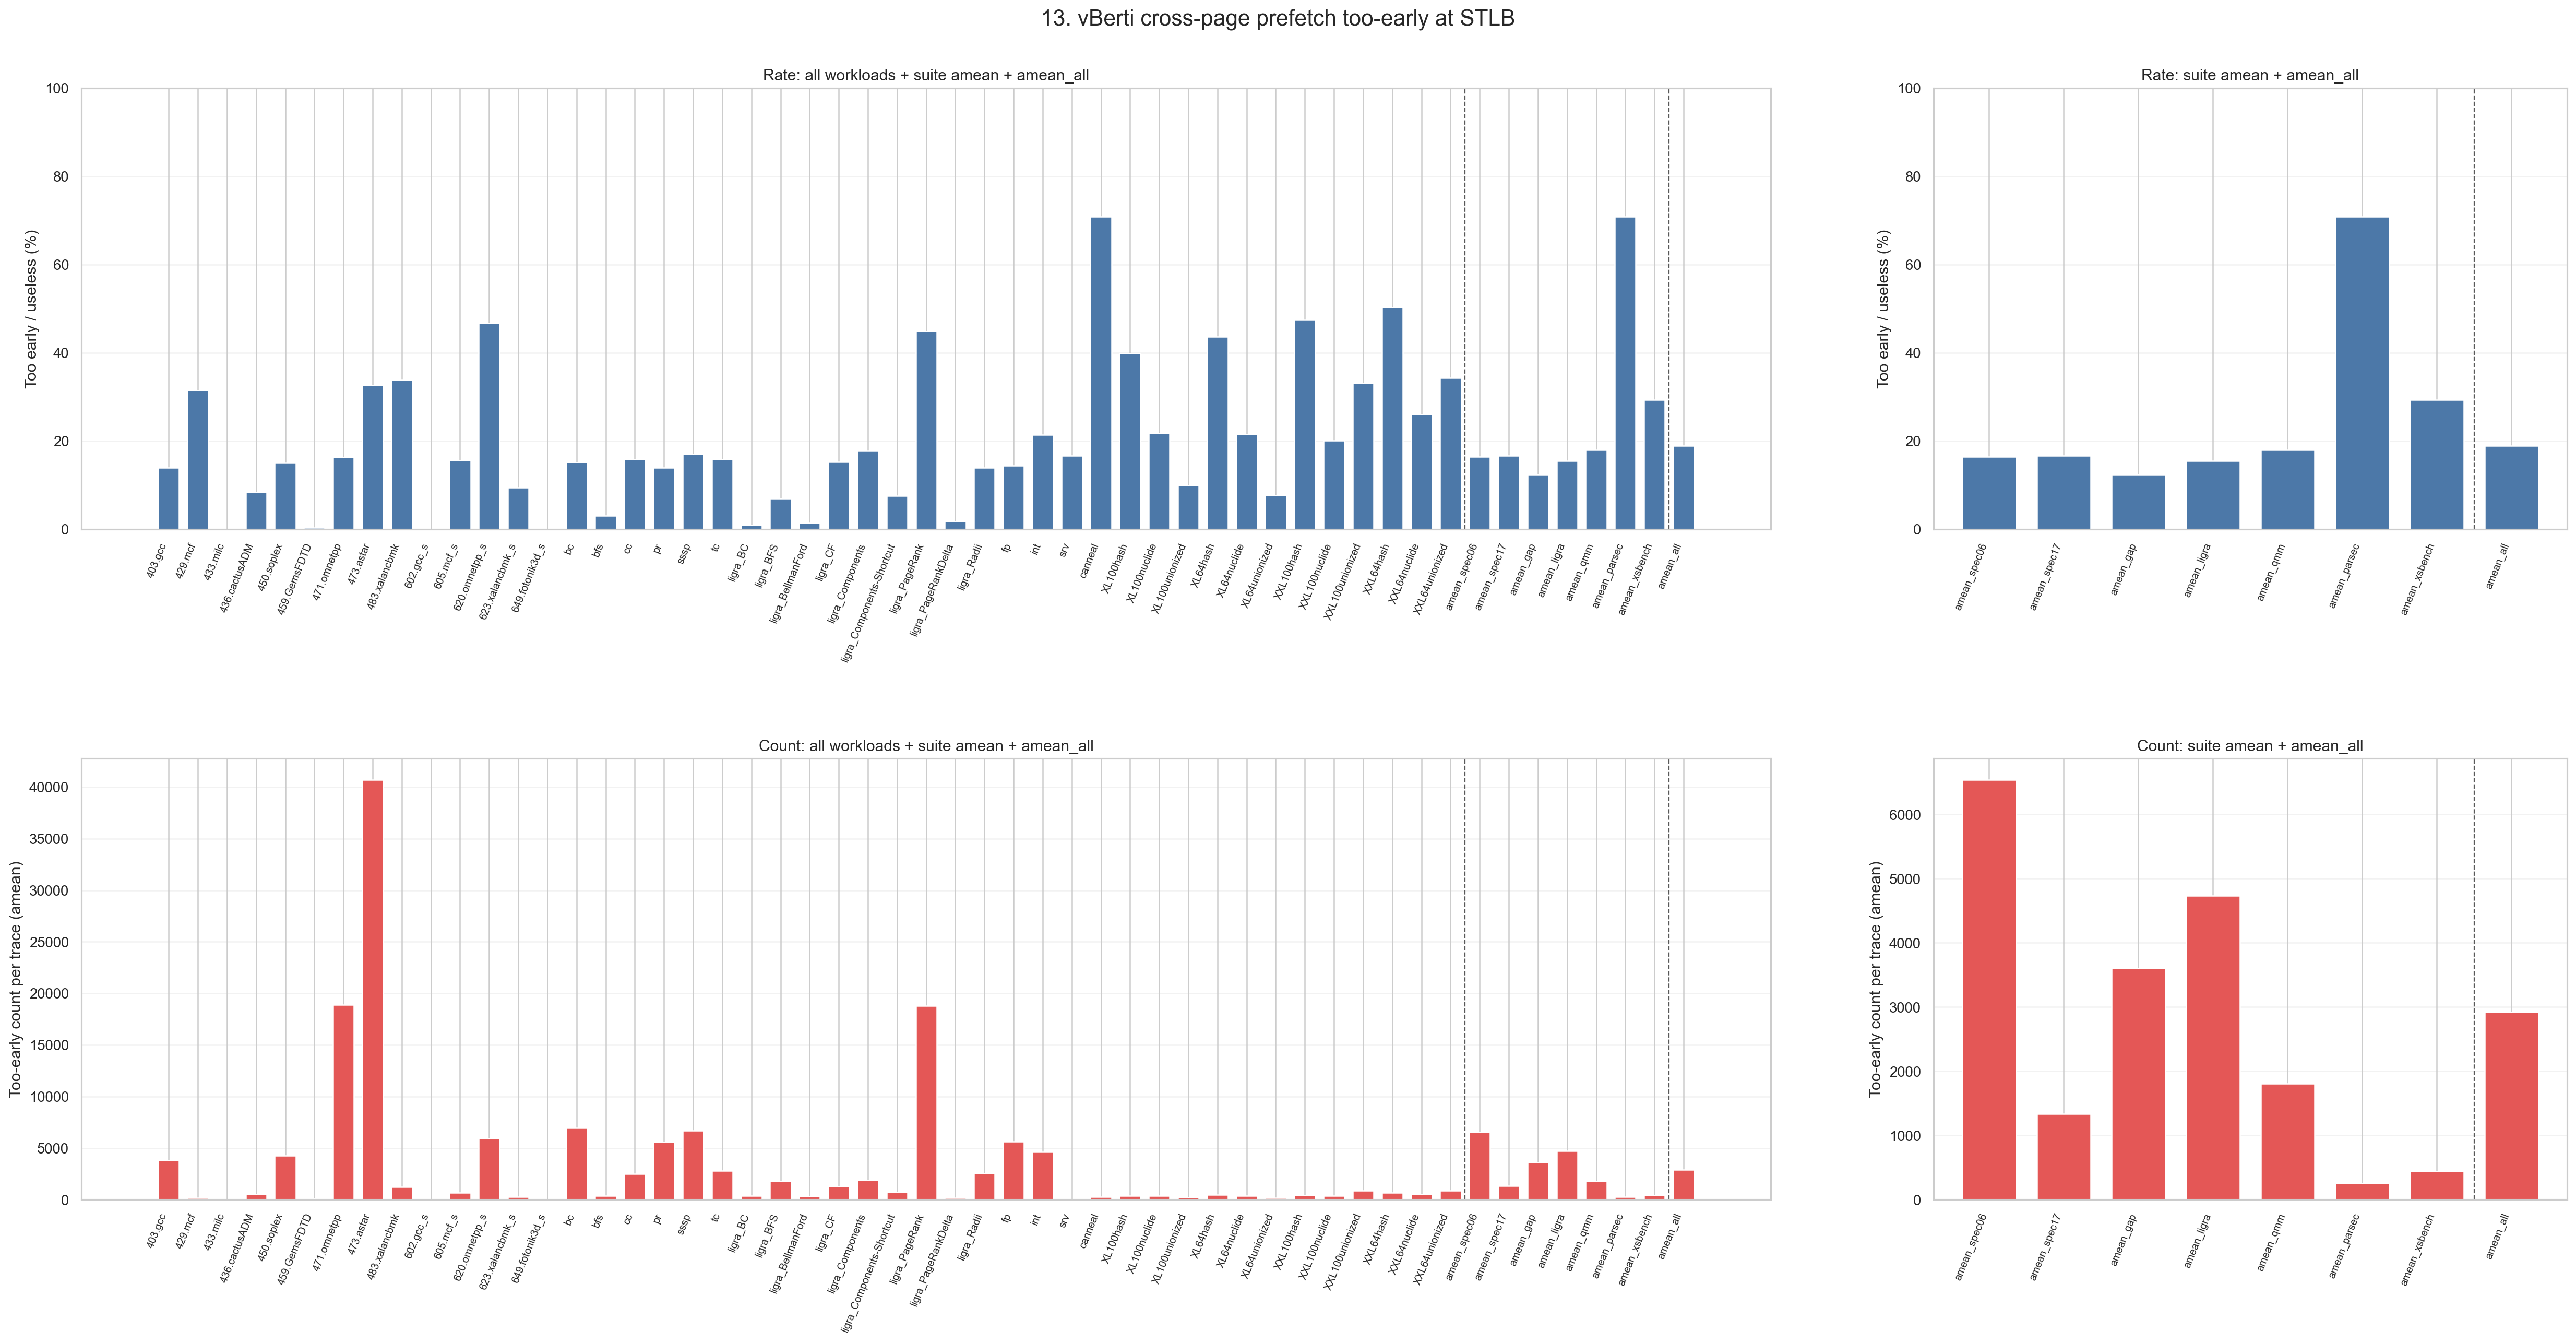

The file beside this chart, header and first rows:
level, dataset, workload, label, aggregation, num_traces, stlb_too_early_among_useless_pct, stlb_too_early_among_useless_pct_n, stlb_cross_too_early, stlb_cross_too_early_n
workload, spec06, 403.gcc, 403.gcc, trace_equal_amean, 1, 14.02, 1, 3803, 1
workload, spec06, 429.mcf, 429.mcf, trace_equal_amean, 4, 31.48, 4, 145.0, 4
workload, spec06, 433.milc, 433.milc, trace_equal_amean, 3, 0.008629, 3, 18.33, 3
workload, spec06, 436.cactusADM, 436.cactusADM, trace_equal_amean, 1, 8.383, 1, 505.0, 1
workload, spec06, 450.soplex, 450.soplex, trace_equal_amean, 1, 15.03, 1, 4280, 1
workload, spec06, 459.GemsFDTD, 459.GemsFDTD, trace_equal_amean, 3, 0.3025, 3, 133.7, 3
workload, spec06, 471.omnetpp, 471.omnetpp, trace_equal_amean, 1, 16.37, 1, 18896, 1
workload, spec06, 473.astar, 473.astar, trace_equal_amean, 2, 32.66, 2, 40728, 2
workload, spec06, 483.xalancbmk, 483.xalancbmk, trace_equal_amean, 1, 33.85, 1, 1239, 1
workload, spec17, 602.gcc_s, 602.gcc_s, trace_equal_amean, 1, 0.006717, 1, 8.0, 1
workload, spec17, 605.mcf_s, 605.mcf_s, trace_equal_amean, 5, 15.56, 5, 673.0, 5
workload, spec17, 620.omnetpp_s, 620.omnetpp_s, trace_equal_amean, 2, 46.77, 2, 5950, 2
workload, spec17, 623.xalancbmk_s, 623.xalancbmk_s, trace_equal_amean, 3, 9.465, 3, 250.0, 3
workload, spec17, 649.fotonik3d_s, 649.fotonik3d_s, trace_equal_amean, 1, 0.0105, 1, 31.0, 1
workload, gap, bc, bc, trace_equal_amean, 11, 15.11, 11, 6955, 11
workload, gap, bfs, bfs, trace_equal_amean, 18, 3.109, 18, 348.1, 18
workload, gap, cc, cc, trace_equal_amean, 18, 15.83, 18, 2488, 18
workload, gap, pr, pr, trace_equal_amean, 8, 14.02, 8, 5564, 8
workload, gap, sssp, sssp, trace_equal_amean, 10, 17.06, 10, 6702, 10
workload, gap, tc, tc, trace_equal_amean, 6, 15.89, 6, 2806, 6
workload, ligra, ligra_BC, ligra_BC, trace_equal_amean, 1, 0.9856, 1, 397.0, 1
workload, ligra, ligra_BFS, ligra_BFS, trace_equal_amean, 1, 6.986, 1, 1808, 1
workload, ligra, ligra_BellmanFord, ligra_BellmanFord, trace_equal_amean, 1, 1.396, 1, 341.0, 1
workload, ligra, ligra_CF, ligra_CF, trace_equal_amean, 1, 15.24, 1, 1304, 1
workload, ligra, ligra_Components, ligra_Components, trace_equal_amean, 1, 17.69, 1, 1882, 1
workload, ligra, ligra_Components-Shortcut, ligra_Components-Shortcut, trace_equal_amean, 1, 7.589, 1, 738.0, 1
workload, ligra, ligra_PageRank, ligra_PageRank, trace_equal_amean, 3, 44.86, 3, 18818, 3
workload, ligra, ligra_PageRankDelta, ligra_PageRankDelta, trace_equal_amean, 3, 1.779, 3, 171.3, 3
workload, ligra, ligra_Radii, ligra_Radii, trace_equal_amean, 3, 14.01, 3, 2535, 3
workload, qmm, qmm_fp, fp, trace_equal_amean, 3, 14.42, 3, 5628, 3
workload, qmm, qmm_int, int, trace_equal_amean, 8, 21.41, 8, 4623, 8
workload, qmm, qmm_srv, srv, trace_equal_amean, 19, 16.7, 14, 17.05, 19
workload, parsec, parsec_canneal, canneal, trace_equal_amean, 6, 70.86, 6, 254.2, 6
workload, xsbench, xsbench_XL100hash, XL100hash, trace_equal_amean, 2, 39.91, 2, 364.5, 2
workload, xsbench, xsbench_XL100nuclide, XL100nuclide, trace_equal_amean, 4, 21.81, 4, 383.8, 4
workload, xsbench, xsbench_XL100unionized, XL100unionized, trace_equal_amean, 1, 9.987, 1, 229.0, 1
workload, xsbench, xsbench_XL64hash, XL64hash, trace_equal_amean, 2, 43.7, 2, 458.0, 2
workload, xsbench, xsbench_XL64nuclide, XL64nuclide, trace_equal_amean, 1, 21.56, 1, 381.0, 1
workload, xsbench, xsbench_XL64unionized, XL64unionized, trace_equal_amean, 1, 7.692, 1, 182.0, 1
workload, xsbench, xsbench_XXL100hash, XXL100hash, trace_equal_amean, 3, 47.47, 3, 419.7, 3
workload, xsbench, xsbench_XXL100nuclide, XXL100nuclide, trace_equal_amean, 7, 20.14, 7, 351.6, 7
workload, xsbench, xsbench_XXL100unionized, XXL100unionized, trace_equal_amean, 1, 33.14, 1, 864.0, 1
workload, xsbench, xsbench_XXL64hash, XXL64hash, trace_equal_amean, 2, 50.27, 2, 678.5, 2
workload, xsbench, xsbench_XXL64nuclide, XXL64nuclide, trace_equal_amean, 3, 26.04, 3, 506.3, 3
workload, xsbench, xsbench_XXL64unionized, XXL64unionized, trace_equal_amean, 1, 34.28, 1, 884.0, 1
benchmark, spec06, , amean_spec06, trace_equal_amean, 17, 16.46, 17, 6542, 17
benchmark, spec17, , amean_spec17, trace_equal_amean, 12, 16.65, 12, 1338, 12
benchmark, gap, , amean_gap, trace_equal_amean, 71, 12.47, 71, 3605, 71
benchmark, ligra, , amean_ligra, trace_equal_amean, 15, 15.46, 15, 4736, 15
benchmark, qmm, , amean_qmm, trace_equal_amean, 30, 17.93, 25, 1806, 30
benchmark, parsec, , amean_parsec, trace_equal_amean, 6, 70.86, 6, 254.2, 6
benchmark, xsbench, , amean_xsbench, trace_equal_amean, 28, 29.4, 28, 439.9, 28
all, all, , amean_all, trace_equal_amean, 179, 18.93, 174, 2918, 179
